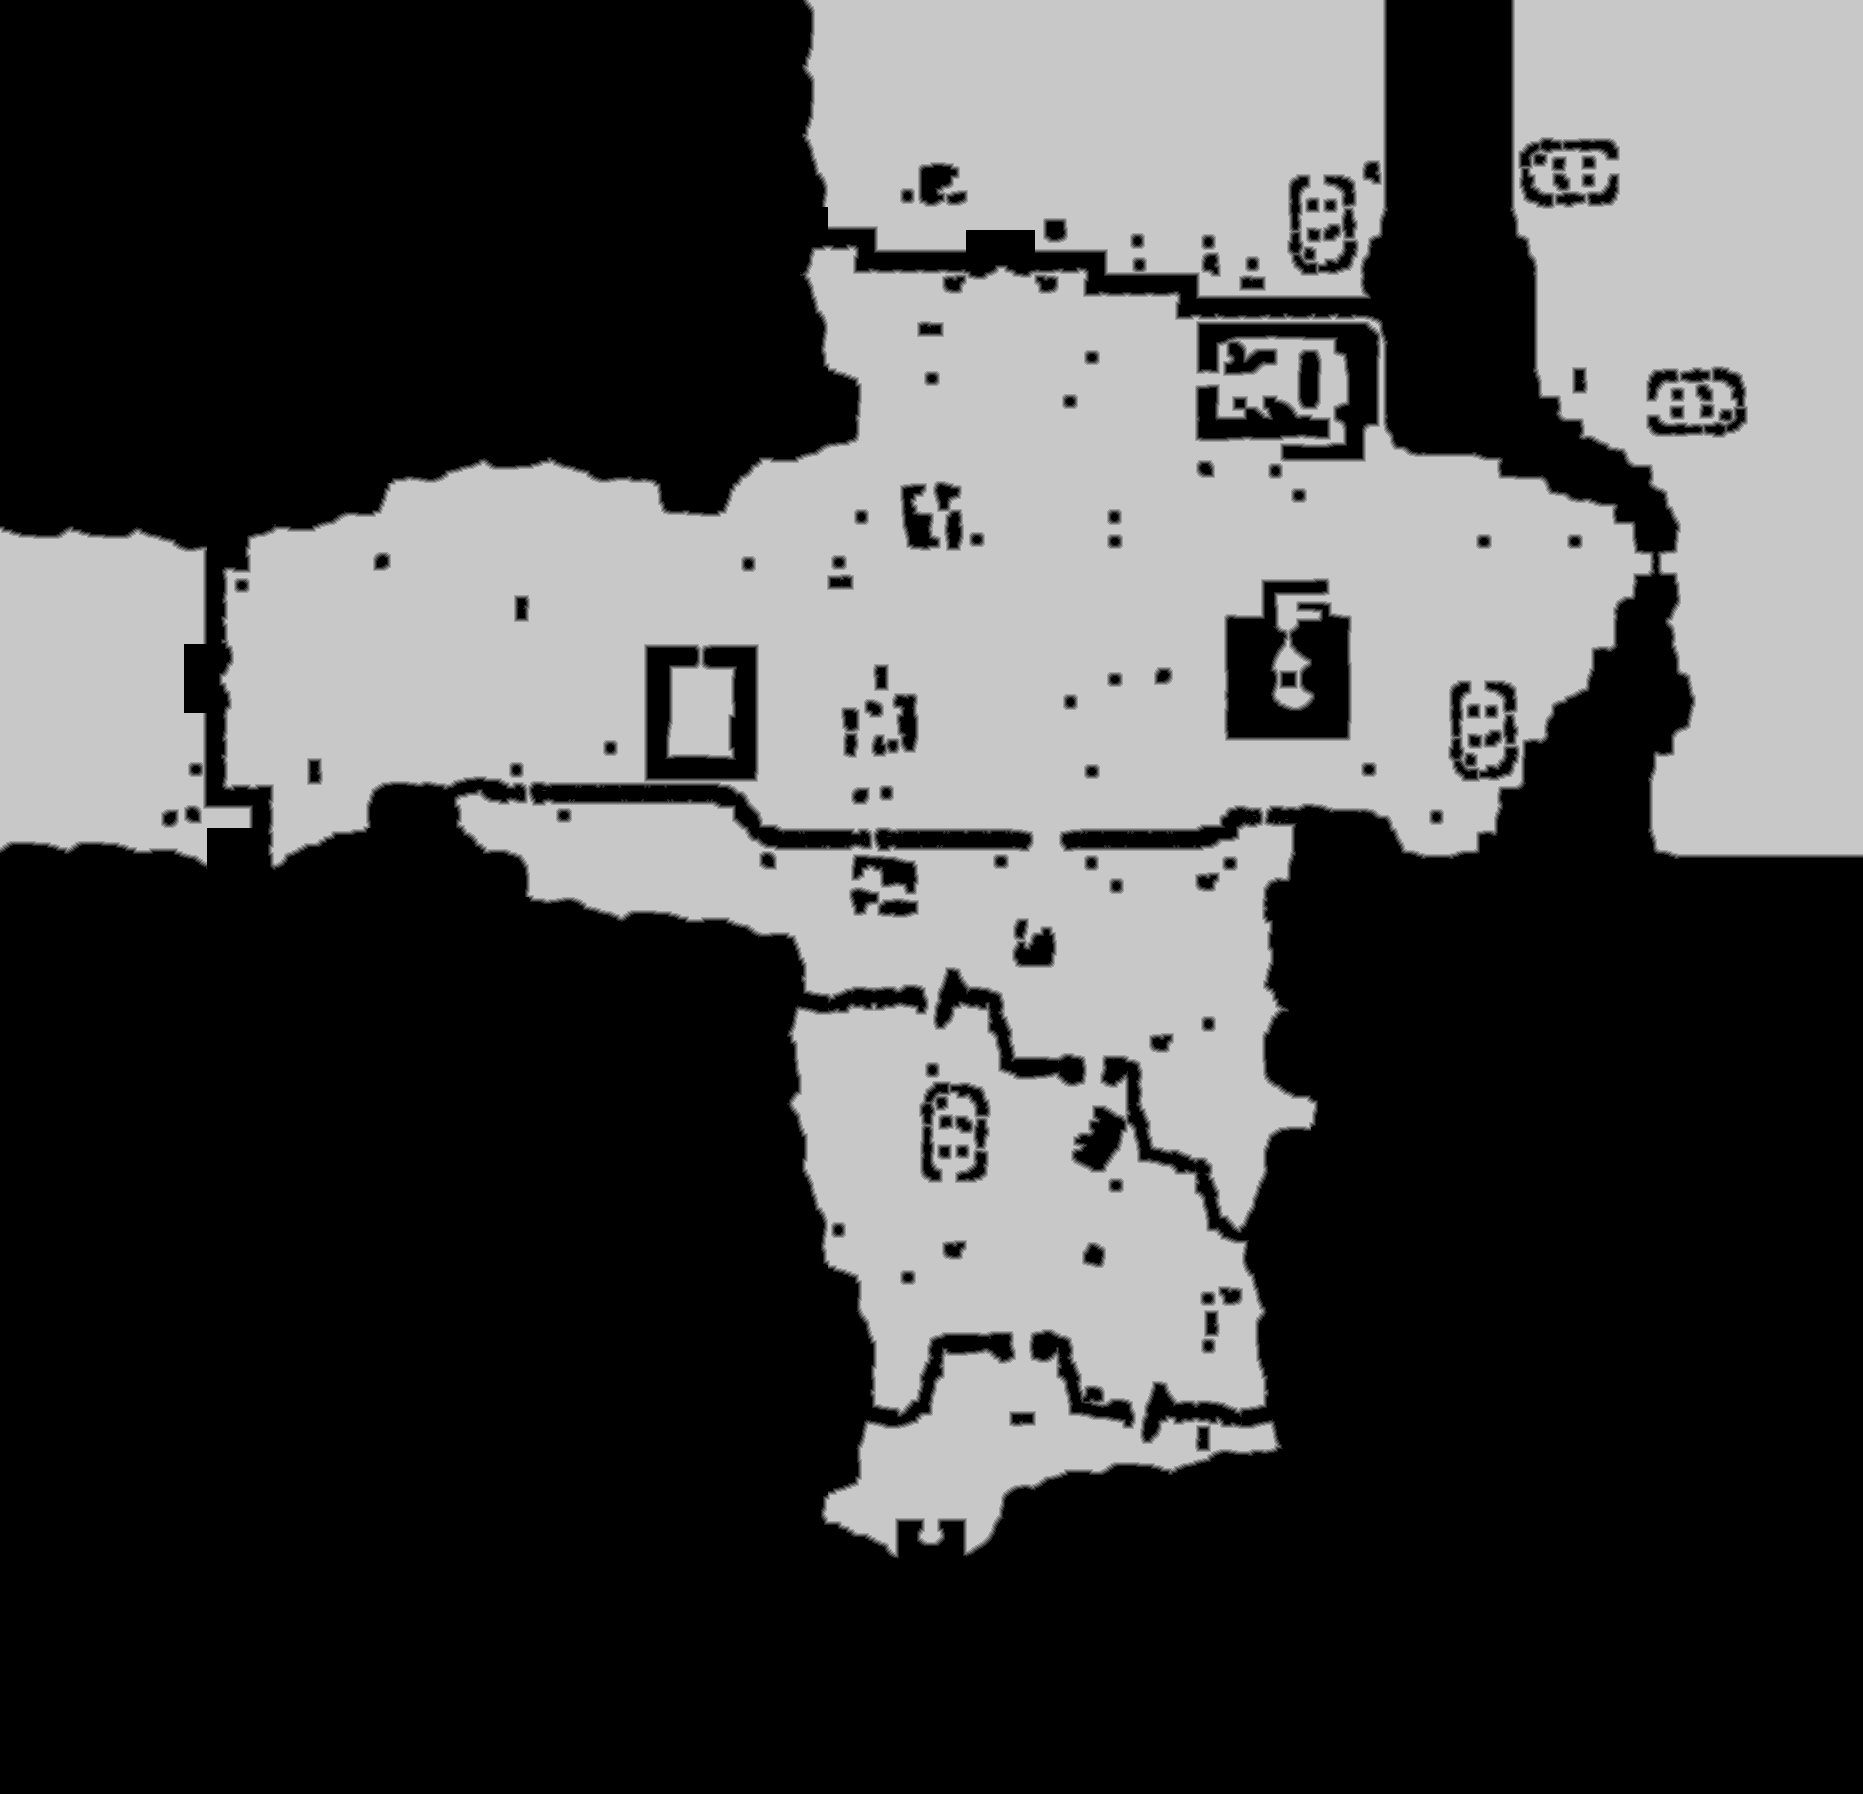

The data file committed next to this chart (first rows):
source	tdt_hull melee
truth	truth_4212fe753f0.tsv
width	1863
height	1794
nibble	0	2065378
nibble	1	28097
nibble	2	28863
nibble	3	29493
nibble	4	29732
nibble	5	1160659
